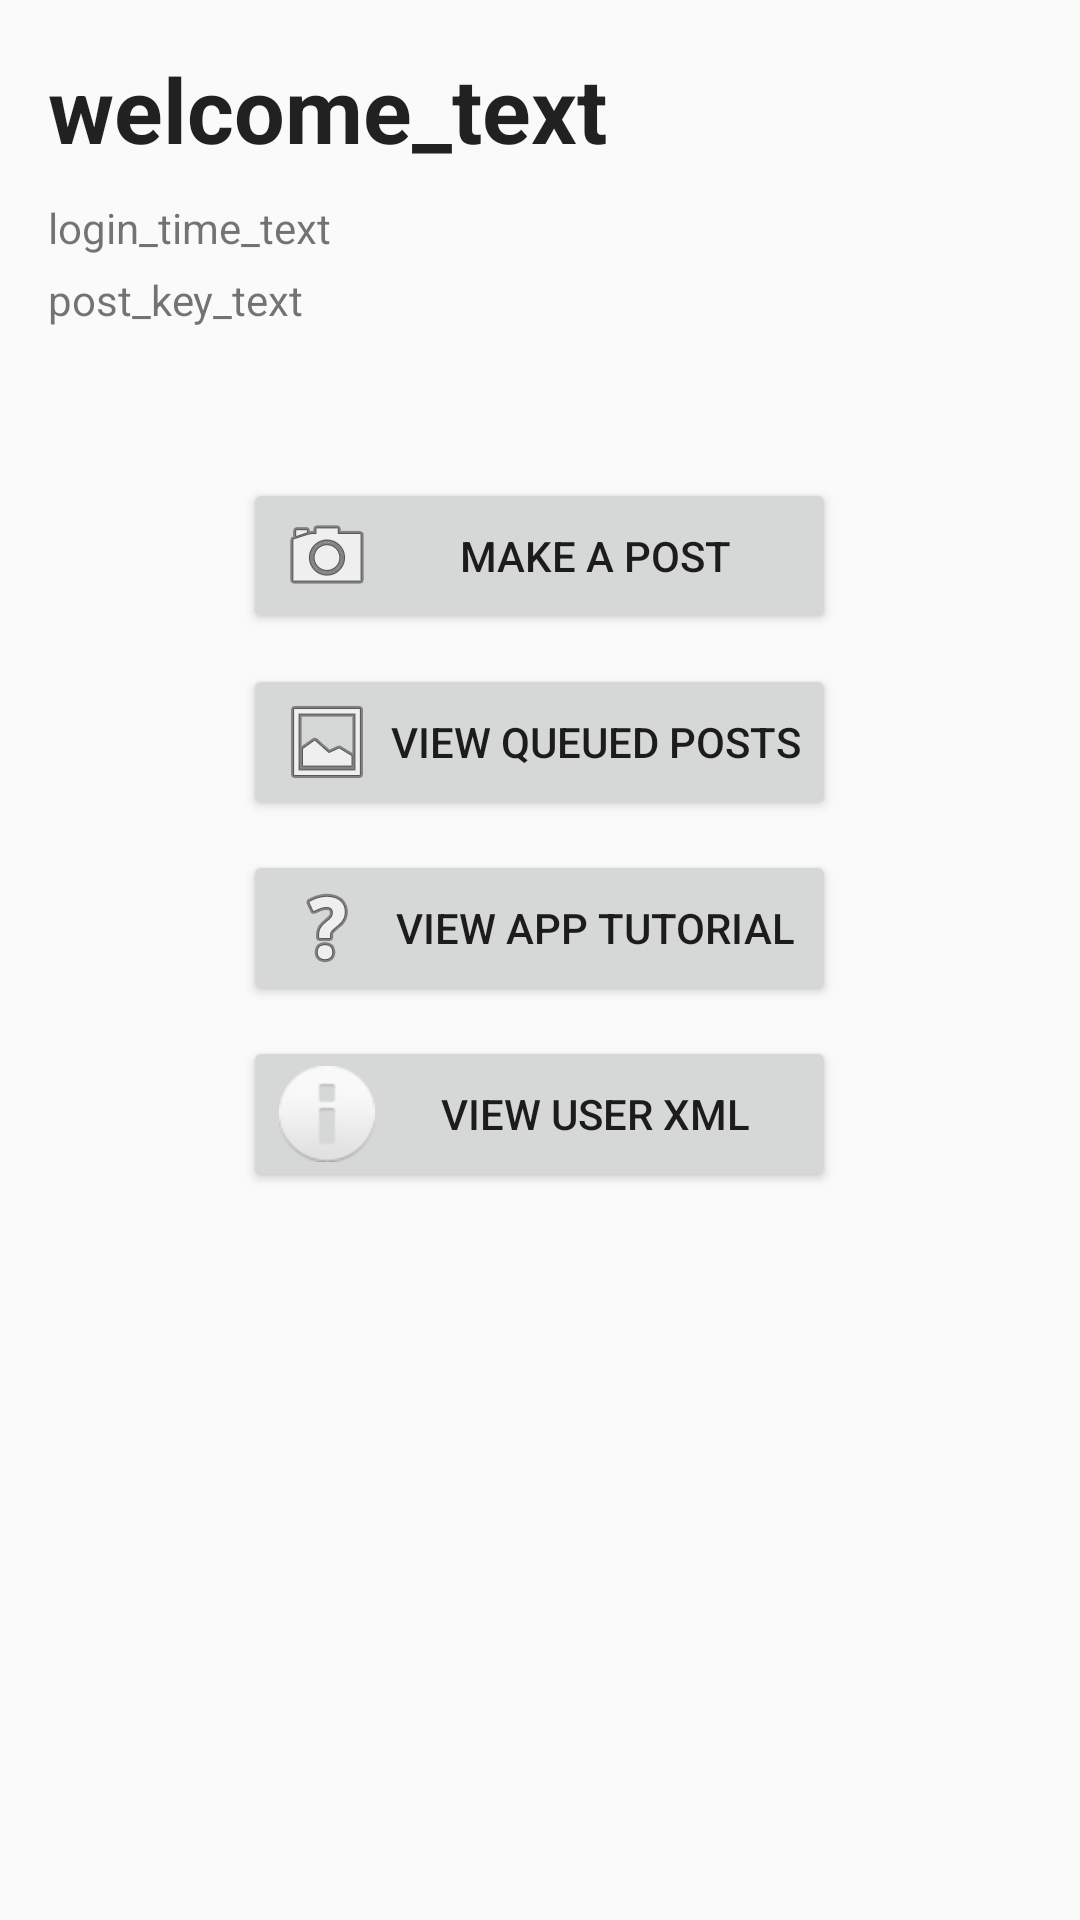

Produce the Android XML layout that renders to this screen, including the resource entries it uses.
<!-- AndroidManifest.xml: application theme Theme.AppCompat.Light.NoActionBar -->
<!-- res/layout/activity_home.xml -->
<?xml version="1.0" encoding="utf-8"?>
<RelativeLayout xmlns:android="http://schemas.android.com/apk/res/android"
    xmlns:tools="http://schemas.android.com/tools"
    android:layout_width="match_parent"
    android:layout_height="match_parent"
    android:paddingBottom="@dimen/activity_vertical_margin"
    android:paddingLeft="@dimen/activity_horizontal_margin"
    android:paddingRight="@dimen/activity_horizontal_margin"
    android:paddingTop="@dimen/activity_vertical_margin"
    tools:context="lar.wsu.edu.airpact_fire.HomeActivity">

    <LinearLayout
        android:orientation="vertical"
        android:layout_width="match_parent"
        android:layout_height="match_parent">

        <TextView
            android:layout_width="wrap_content"
            android:layout_height="wrap_content"
            android:textAppearance="?android:attr/textAppearanceLarge"
            android:text="welcome_text"
            android:id="@+id/welcome_text"
            android:layout_gravity="left"
            android:typeface="sans"
            android:textStyle="bold"
            android:layout_marginBottom="10dp"
            android:textSize="30dp" />

        <LinearLayout
            android:orientation="vertical"
            android:layout_width="match_parent"
            android:layout_height="wrap_content">

            <TextView
                android:layout_width="wrap_content"
                android:layout_height="wrap_content"
                android:textAppearance="?android:attr/textAppearanceSmall"
                android:text="login_time_text"
                android:id="@+id/login_time_text"
                android:layout_below="@+id/welcome_text"
                android:layout_alignParentLeft="true"
                android:layout_alignParentStart="true" />

            <TextView
                android:layout_width="wrap_content"
                android:layout_height="wrap_content"
                android:textAppearance="?android:attr/textAppearanceSmall"
                android:text="post_key_text"
                android:id="@+id/info_text"
                android:layout_below="@+id/login_time_text"
                android:layout_alignParentLeft="true"
                android:layout_alignParentStart="true"
                android:layout_marginTop="5dp" />
        </LinearLayout>

        <LinearLayout
            android:orientation="vertical"
            android:layout_width="wrap_content"
            android:layout_height="match_parent"
            android:layout_gravity="center"
            android:layout_marginTop="20dp">

            <Button
                android:layout_width="match_parent"
                android:layout_height="wrap_content"
                android:text="Make a Post"
                android:id="@+id/take_picture_button"
                android:layout_gravity="center_horizontal"
                android:layout_marginTop="30dp"
                android:drawableLeft="@android:drawable/ic_menu_camera"
                android:drawablePadding="5dp"/>

            <Button
                android:layout_width="wrap_content"
                android:layout_height="wrap_content"
                android:text="View queued Posts"
                android:id="@+id/view_queued_posts_button"
                android:layout_below="@+id/take_picture_button"
                android:layout_centerHorizontal="true"
                android:layout_marginTop="10dp"
                android:drawableLeft="@android:drawable/ic_menu_gallery"
                android:drawablePadding="5dp"
                android:layout_gravity="center_horizontal" />

            <Button
                android:layout_width="fill_parent"
                android:layout_height="wrap_content"
                android:text="view app tutorial"
                android:id="@+id/open_tutorial_button"
                android:layout_below="@+id/take_picture_button"
                android:layout_centerHorizontal="true"
                android:layout_marginTop="10dp"
                android:drawableLeft="@android:drawable/ic_menu_help"
                android:drawablePadding="5dp"
                android:layout_gravity="center_horizontal" />

            <Button
                android:layout_width="fill_parent"
                android:layout_height="wrap_content"
                android:text="view user xml"
                android:id="@+id/view_user_xml_button"
                android:layout_below="@+id/take_picture_button"
                android:layout_centerHorizontal="true"
                android:layout_marginTop="10dp"
                android:drawableLeft="@android:drawable/ic_dialog_info"
                android:drawablePadding="5dp"
                android:layout_gravity="center_horizontal" />
        </LinearLayout>

    </LinearLayout>

</RelativeLayout>
<!-- resources referenced by this layout -->
<resources>
  <dimen name="activity_horizontal_margin">16dp</dimen>
  <dimen name="activity_vertical_margin">16dp</dimen>
</resources>
